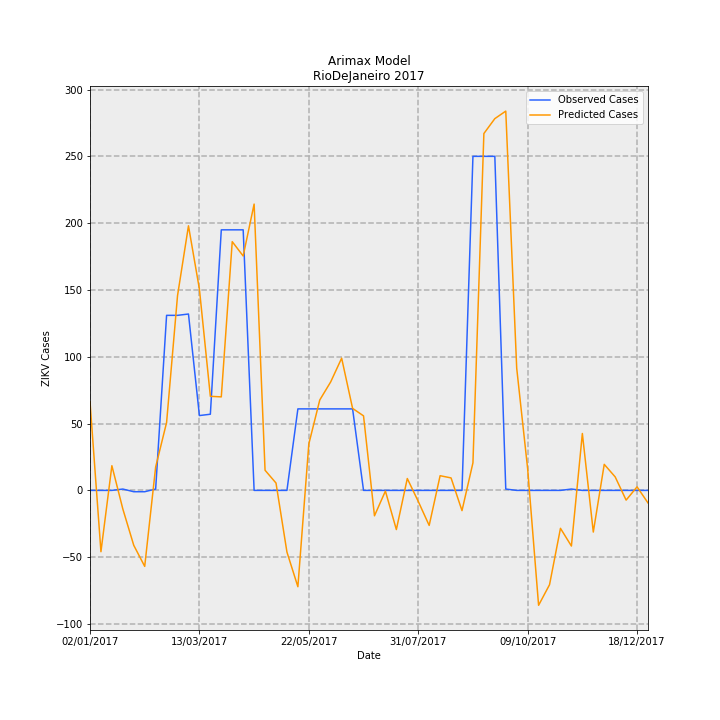

Source data for this figure (header and first rows):
Date, predictions_incidence, observed_incidence, Predicted Cases, Observed Cases, error
02/01/2017, 0.3969, 0.0, 66.35, 0.0, -66.35
09/01/2017, -0.2745, 0.0, -45.89, 0.0, 45.89
16/01/2017, 0.1105, 0.0, 18.47, 0.0, -18.47
23/01/2017, -0.0831, 0.005981, -13.89, 1.0, 14.89
30/01/2017, -0.2459, -0.005981, -41.12, -1.0, 40.12
06/02/2017, -0.3401, -0.005981, -56.87, -1.0, 55.87
13/02/2017, 0.1045, 0.005981, 17.48, 1.0, -16.48
20/02/2017, 0.3039, 0.7835, 50.81, 131.0, 80.19
27/02/2017, 0.8718, 0.7835, 145.7, 131.0, -14.75
06/03/2017, 1.184, 0.7895, 198, 132.0, -66.02
13/03/2017, 0.9009, 0.3349, 150.6, 56.0, -94.62
20/03/2017, 0.4211, 0.3409, 70.4, 57.0, -13.4
27/03/2017, 0.4186, 1.166, 69.98, 195.0, 125
03/04/2017, 1.113, 1.166, 186.1, 195.0, 8.864
10/04/2017, 1.049, 1.166, 175.4, 195.0, 19.57
17/04/2017, 1.282, 0.0, 214.3, 0.0, -214.3
24/04/2017, 0.09008, 0.0, 15.06, 0.0, -15.06
01/05/2017, 0.03298, 0.0, 5.514, 0.0, -5.514
08/05/2017, -0.2761, 0.0, -46.15, 0.0, 46.15
15/05/2017, -0.4312, 0.3649, -72.09, 61.0, 133.1
22/05/2017, 0.2079, 0.3649, 34.76, 61.0, 26.24
29/05/2017, 0.4047, 0.3649, 67.65, 61.0, -6.654
05/06/2017, 0.4858, 0.3649, 81.21, 61.0, -20.21
12/06/2017, 0.5918, 0.3649, 98.94, 61.0, -37.94
19/06/2017, 0.367, 0.3649, 61.36, 61.0, -0.357
26/06/2017, 0.3336, 0.0, 55.78, 0.0, -55.78
03/07/2017, -0.1138, 0.0, -19.03, 0.0, 19.03
10/07/2017, -0.003005, 0.0, -0.5023, 0.0, 0.5023
17/07/2017, -0.1753, 0.0, -29.32, 0.0, 29.32
24/07/2017, 0.05319, 0.0, 8.892, 0.0, -8.892
31/07/2017, -0.0491, 0.0, -8.21, 0.0, 8.21
07/08/2017, -0.1568, 0.0, -26.21, 0.0, 26.21
14/08/2017, 0.06574, 0.0, 10.99, 0.0, -10.99
21/08/2017, 0.05581, 0.0, 9.331, 0.0, -9.331
28/08/2017, -0.09056, 0.0, -15.14, 0.0, 15.14
04/09/2017, 0.1235, 1.495, 20.64, 250.0, 229.4
11/09/2017, 1.597, 1.495, 267.1, 250.0, -17.07
18/09/2017, 1.664, 1.495, 278.2, 250.0, -28.22
25/09/2017, 1.698, 0.005981, 283.9, 1.0, -282.9
02/10/2017, 0.5471, 0.0, 91.46, 0.0, -91.46
09/10/2017, 0.09682, 0.0, 16.19, 0.0, -16.19
16/10/2017, -0.5143, 0.0, -85.99, 0.0, 85.99
23/10/2017, -0.4222, 0.0, -70.59, 0.0, 70.59
30/10/2017, -0.1698, 0.0, -28.39, 0.0, 28.39
06/11/2017, -0.2491, 0.005981, -41.65, 1.0, 42.65
13/11/2017, 0.2547, 0.0, 42.58, 0.0, -42.58
20/11/2017, -0.1865, 0.0, -31.18, 0.0, 31.18
27/11/2017, 0.1166, 0.0, 19.49, 0.0, -19.49
04/12/2017, 0.06043, 0.0, 10.1, 0.0, -10.1
11/12/2017, -0.04352, 0.0, -7.276, 0.0, 7.276
18/12/2017, 0.01582, 0.0, 2.645, 0.0, -2.645
25/12/2017, -0.05614, 0.0, -9.387, 0.0, 9.387
